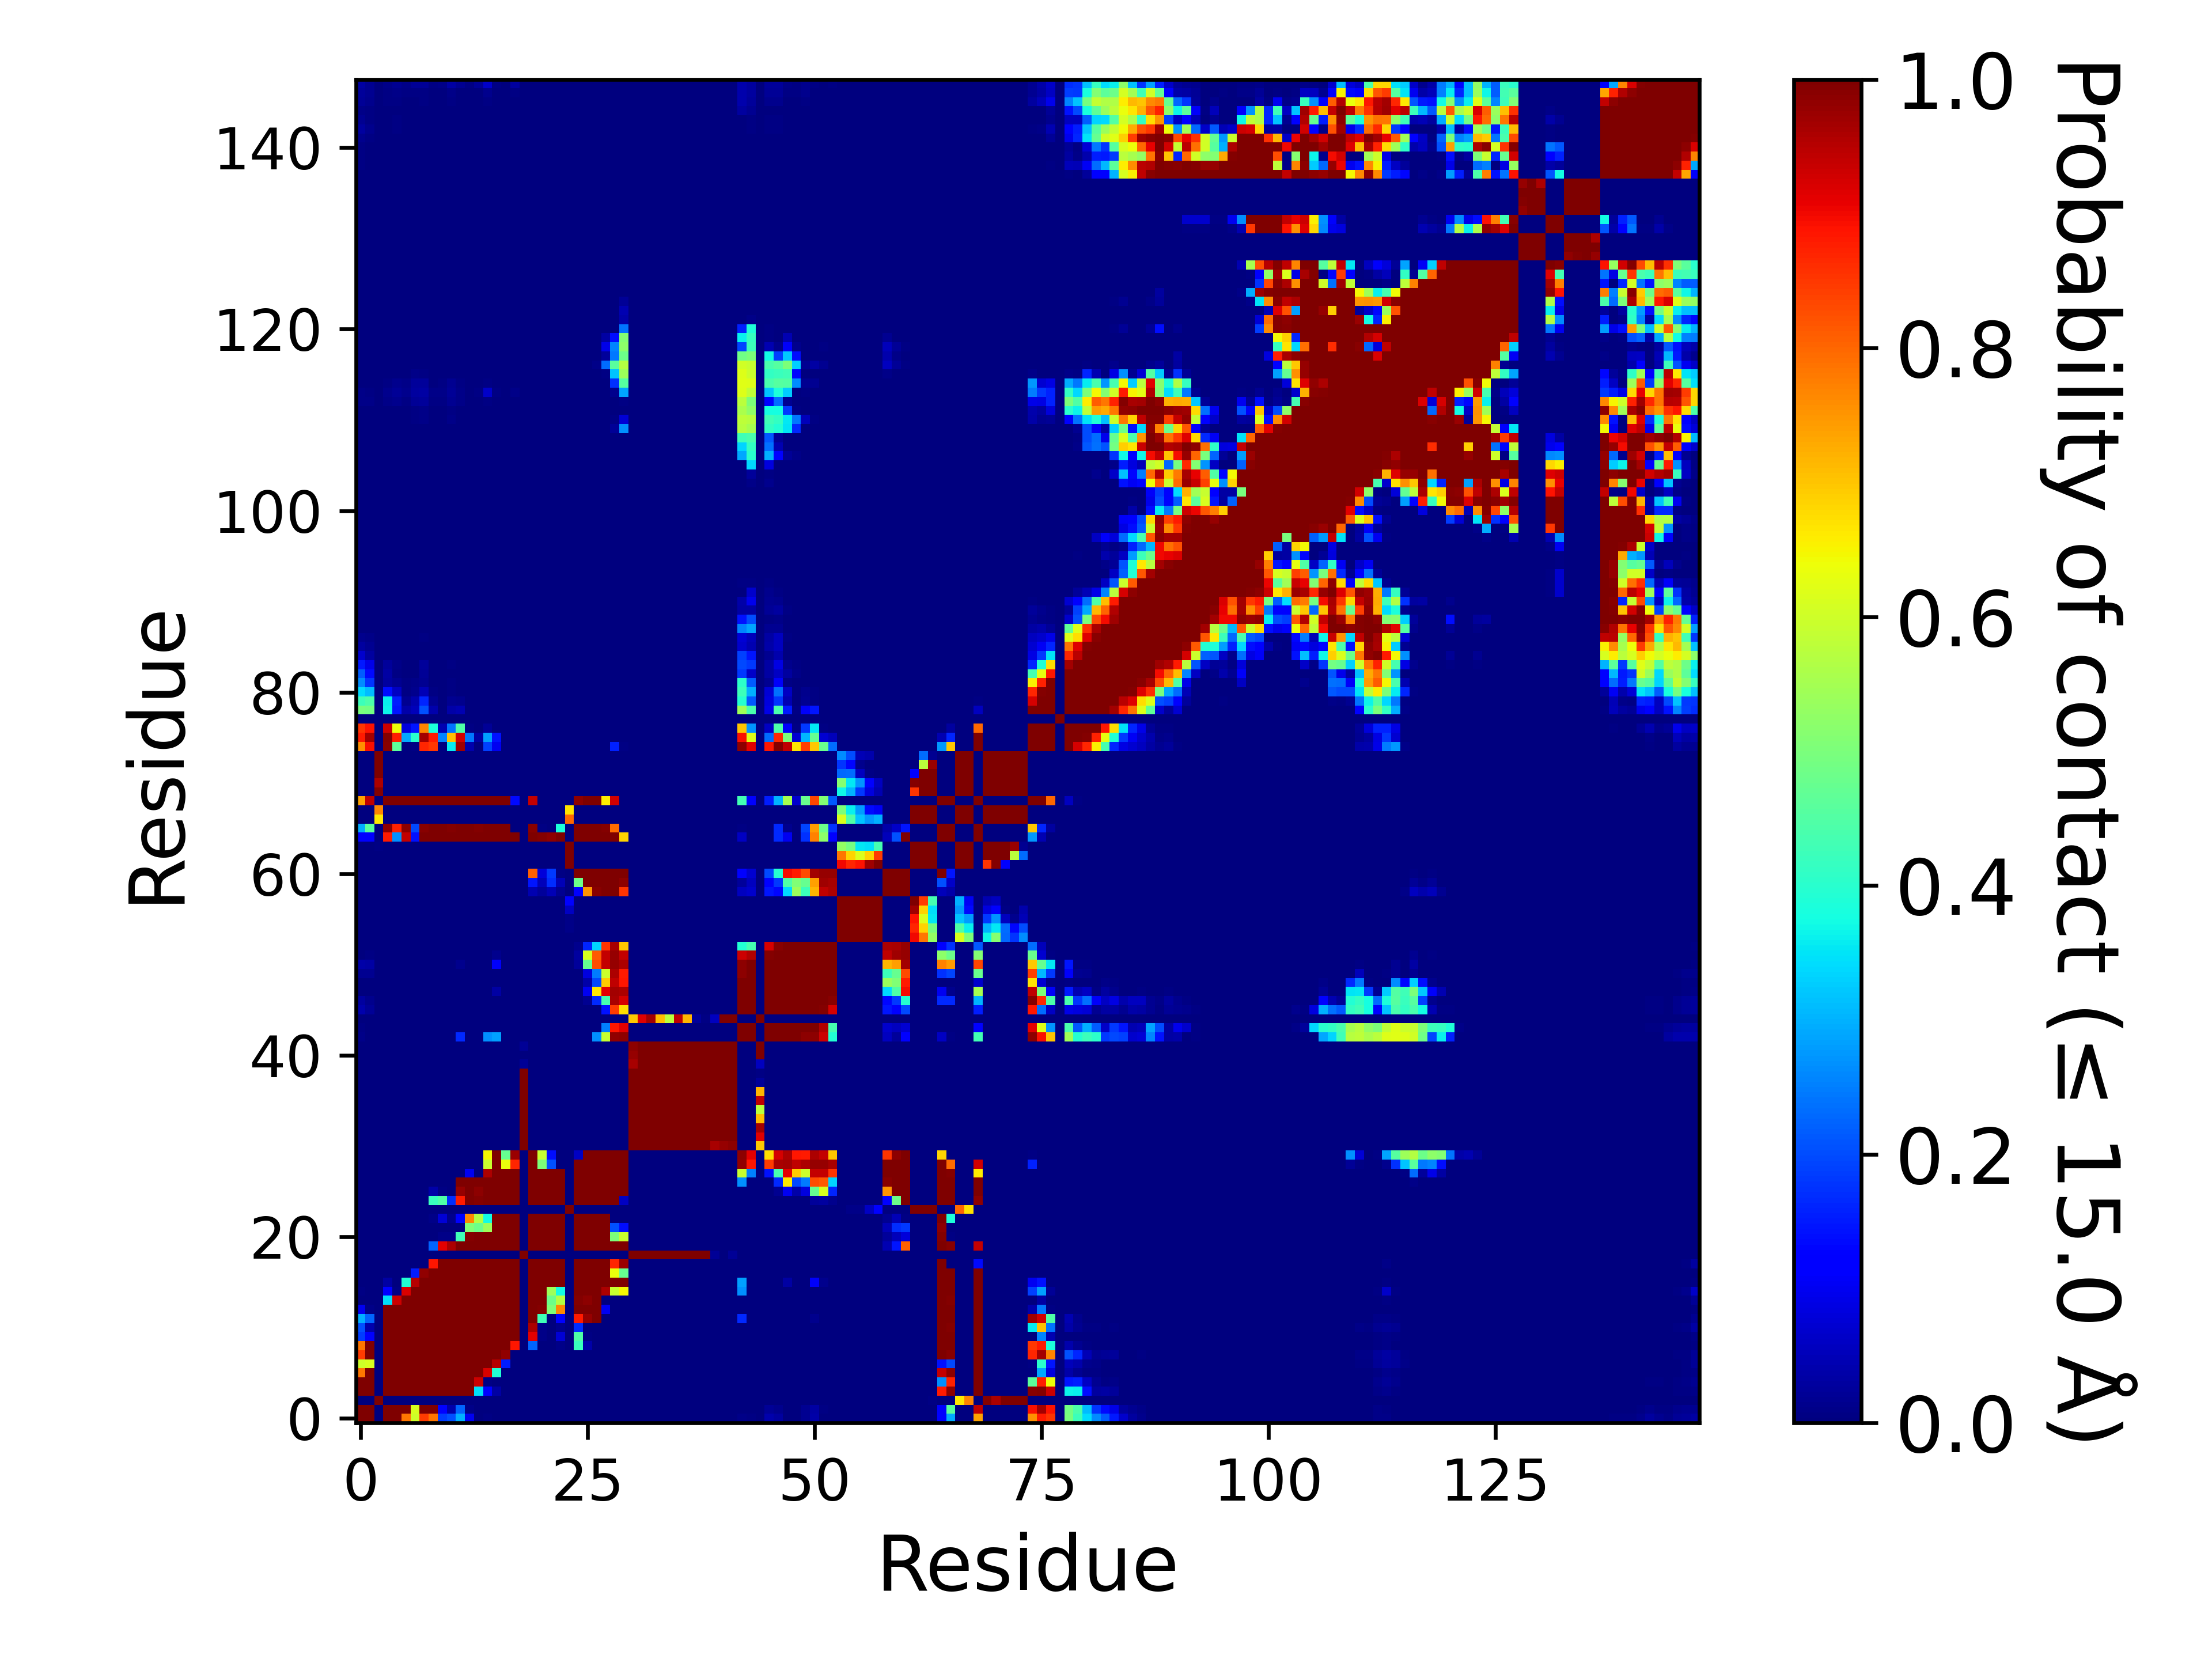

The table this chart was drawn from, first rows:
, 1, 2, 3, 4, 5, 6, 7, 8, 9, 10, 11, 12, 13, 14, 15, 16, 17, 18, 19, 20, 21, 22, 23
1, 1.0, 1.0, 0.0, 1.0, 1.0, 0.7822, 0.6, 0.8438, 0.7834, 0.1865, 0.2033, 0.2986, 0.09921, 0.00276, 0.00496, 0.00202, 9.99990000099999e-06, 0.0, 0.0, 0.0, 0.0, 0.0, 0.0
2, 1.0, 1.0, 0.0, 1.0, 1.0, 1.0, 0.6104, 0.9998, 0.9985, 0.1278, 0.04012, 0.2229, 0.00982, 0.0, 0.0, 0.0, 0.0, 0.0, 0.0, 0.0, 0.0, 0.0, 0.0
3, 0.0, 0.0, 1.0, 0.0, 0.0, 0.0, 0.0, 0.0, 0.0, 0.0, 0.0, 0.0, 0.0, 0.0, 0.0, 0.0, 0.0, 0.0, 0.0, 0.0, 0.0, 0.0, 0.0
4, 1.0, 1.0, 0.0, 1.0, 1.0, 1.0, 1.0, 1.0, 1.0, 1.0, 1.0, 1, 0.9992, 0.3466, 0.1135, 0.03129, 0.0, 0.0, 0.0, 0.0, 0.0, 0.0, 0.0
5, 1.0, 1.0, 0.0, 1.0, 1.0, 1.0, 1.0, 1.0, 1.0, 1.0, 1.0, 1.0, 1, 0.9313, 0.00734, 0.0, 0.0, 0.0, 0.0, 0.0, 0.0, 0.0, 0.0
6, 0.7822, 1.0, 0.0, 1.0, 1.0, 1.0, 1.0, 1.0, 1.0, 1.0, 1.0, 1.0, 1.0, 1, 0.9201, 0.391, 0.00143, 0.0, 0.0, 0.0, 0.0, 0.0, 0.0
7, 0.6, 0.6104, 0.0, 1.0, 1.0, 1.0, 1.0, 1.0, 1.0, 1.0, 1.0, 1.0, 1.0, 1.0, 0.9994, 0.9516, 0.1538, 0.0, 0.0, 0.0, 0.0, 0.0, 0.0
8, 0.8438, 0.9998, 0.0, 1.0, 1.0, 1.0, 1.0, 1.0, 1.0, 1.0, 1.0, 1.0, 1.0, 1.0, 1.0, 1.0, 0.9842, 0.00046, 0.0, 0.0, 0.0, 0.0, 0.0
9, 0.7834, 0.9985, 0.0, 1.0, 1.0, 1.0, 1.0, 1.0, 1.0, 1.0, 1.0, 1.0, 1.0, 1.0, 1.0, 1.0, 1.0, 0.8854, 0.0, 0.2229, 0.0, 0.0, 0.00943
10, 0.1865, 0.1278, 0.0, 1.0, 1.0, 1.0, 1.0, 1.0, 1.0, 1.0, 1.0, 1.0, 1.0, 1.0, 1.0, 1.0, 1.0, 0.9997, 0.0, 0.9137, 0.01053, 3.999960000399996e-05, 0.0769
11, 0.2033, 0.04012, 0.0, 1.0, 1.0, 1.0, 1.0, 1.0, 1.0, 1.0, 1.0, 1.0, 1.0, 1.0, 1.0, 1.0, 1.0, 1.0, 0.0, 0.9586, 0.00873, 0.0, 0.01247
12, 0.2986, 0.2229, 0.0, 1, 1.0, 1.0, 1.0, 1.0, 1.0, 1.0, 1.0, 1.0, 1.0, 1.0, 1.0, 1.0, 1.0, 1.0, 0.0, 0.9999, 0.4264, 1.999980000199998e-05, 0.1254
13, 0.09921, 0.00982, 0.0, 0.9992, 1, 1.0, 1.0, 1.0, 1.0, 1.0, 1.0, 1.0, 1.0, 1.0, 1.0, 1.0, 1.0, 1.0, 0.0, 1.0, 0.9955, 0.504, 0.7641
14, 0.00276, 0.0, 0.0, 0.3466, 0.9313, 1, 1.0, 1.0, 1.0, 1.0, 1.0, 1.0, 1.0, 1.0, 1.0, 1.0, 1.0, 1.0, 0.0, 1.0, 0.9992, 0.4833, 0.5698
15, 0.00496, 0.0, 0.0, 0.1135, 0.00734, 0.9201, 0.9994, 1.0, 1.0, 1.0, 1.0, 1.0, 1.0, 1.0, 1.0, 1.0, 1.0, 1.0, 0.0, 1.0, 0.9999, 0.5396, 0.3746
16, 0.00202, 0.0, 0.0, 0.03129, 0.0, 0.391, 0.9516, 1.0, 1.0, 1.0, 1.0, 1.0, 1.0, 1.0, 1.0, 1.0, 1.0, 1.0, 0.0, 1.0, 1.0, 1, 1
17, 9.99990000099999e-06, 0.0, 0.0, 0.0, 0.0, 0.00143, 0.1538, 0.9842, 1.0, 1.0, 1.0, 1.0, 1.0, 1.0, 1.0, 1.0, 1.0, 1.0, 0.0, 1.0, 1.0, 1.0, 1.0
18, 0.0, 0.0, 0.0, 0.0, 0.0, 0.0, 0.0, 0.00046, 0.8854, 0.9997, 1.0, 1.0, 1.0, 1.0, 1.0, 1.0, 1.0, 1.0, 0.0, 1.0, 1.0, 1.0, 1.0
19, 0.0, 0.0, 0.0, 0.0, 0.0, 0.0, 0.0, 0.0, 0.0, 0.0, 0.0, 0.0, 0.0, 0.0, 0.0, 0.0, 0.0, 0.0, 1.0, 0.0, 0.0, 0.0, 0.0
20, 0.0, 0.0, 0.0, 0.0, 0.0, 0.0, 0.0, 0.0, 0.2229, 0.9137, 0.9586, 0.9999, 1.0, 1.0, 1.0, 1.0, 1.0, 1.0, 0.0, 1.0, 1.0, 1.0, 1.0
21, 0.0, 0.0, 0.0, 0.0, 0.0, 0.0, 0.0, 0.0, 0.0, 0.01053, 0.00873, 0.4264, 0.9955, 0.9992, 0.9999, 1.0, 1.0, 1.0, 0.0, 1.0, 1.0, 1.0, 1.0
22, 0.0, 0.0, 0.0, 0.0, 0.0, 0.0, 0.0, 0.0, 0.0, 3.999960000399996e-05, 0.0, 1.999980000199998e-05, 0.504, 0.4833, 0.5396, 1, 1.0, 1.0, 0.0, 1.0, 1.0, 1.0, 1.0
23, 0.0, 0.0, 0.0, 0.0, 0.0, 0.0, 0.0, 0.0, 0.00943, 0.0769, 0.01247, 0.1254, 0.7641, 0.5698, 0.3746, 1, 1.0, 1.0, 0.0, 1.0, 1.0, 1.0, 1.0
24, 0.0, 0.0, 0.0, 0.0, 0.0, 0.0, 0.0, 0.0, 0.0, 0.0, 0.0, 0.0, 0.0, 0.0, 0.0, 0.0, 0.0, 0.0, 0.0, 0.0, 0.0, 0.0, 0.0
25, 0.00157, 1.999980000199998e-05, 0.0, 0.0, 0.0, 0.0004, 0.0, 3.999960000399996e-05, 0.4197, 0.4477, 0.1699, 0.8801, 1.0, 0.9936, 0.9972, 1.0, 1.0, 1.0, 0.0, 1.0, 1.0, 1.0, 1.0
26, 5.999940000599994e-05, 0.0, 0.0, 0.0, 0.0, 0.0, 0.0, 0.0, 0.03668, 0.00641, 4.999950000499995e-05, 0.9784, 1.0, 0.9848, 1, 1.0, 1.0, 1.0, 0.0, 1.0, 1.0, 1.0, 1.0
27, 0.0, 0.0, 0.0, 0.0, 0.0, 0.0, 0.0, 0.0, 0.0, 0.0, 4.999950000499995e-05, 0.9978, 1.0, 0.9967, 1.0, 1.0, 1.0, 1.0, 0.0, 1.0, 1.0, 1.0, 1.0
28, 0.0, 0.0, 0.0, 0.0, 0.0, 0.0, 0.0, 0.0, 0.0, 0.0, 0.0, 0.00112, 0.09815, 1.999980000199998e-05, 0.9587, 1.0, 0.9999, 0.9999, 0.0, 1.0, 1, 0.9994, 0.9984
29, 0.0, 0.0, 0.0, 0.0, 0.0, 0.0, 0.0, 0.0, 0.0, 0.0, 0.0, 0.00208, 0.00042, 0.0, 0.5926, 1.0, 0.635, 0.8685, 0.0, 0.9975, 0.5025, 0.2034, 8.99991000089999e-05
30, 0.0, 0.0, 0.0, 0.0, 0.0, 0.0, 0.0, 0.0, 0.0, 0.0, 0.0, 0.0, 0.0, 0.0, 0.6447, 0.9996, 0.4734, 0.9746, 0.0, 0.9991, 0.5921, 0.1387, 0.0
31, 0.0, 0.0, 0.0, 0.0, 0.0, 0.0, 0.0, 0.0, 0.0, 0.0, 0.0, 0.0, 0.0, 0.0, 0.0, 0.0, 0.0, 0.0, 1.0, 0.0, 0.0, 0.0, 0.0
32, 0.0, 0.0, 0.0, 0.0, 0.0, 0.0, 0.0, 0.0, 0.0, 0.0, 0.0, 0.0, 0.0, 0.0, 0.0, 0.0, 0.0, 0.0, 1.0, 0.0, 0.0, 0.0, 0.0
33, 0.0, 0.0, 0.0, 0.0, 0.0, 0.0, 0.0, 0.0, 0.0, 0.0, 0.0, 0.0, 0.0, 0.0, 0.0, 0.0, 0.0, 0.0, 1.0, 0.0, 0.0, 0.0, 0.0
34, 0.0, 0.0, 0.0, 0.0, 0.0, 0.0, 0.0, 0.0, 0.0, 0.0, 0.0, 0.0, 0.0, 0.0, 0.0, 0.0, 0.0, 0.0, 1.0, 0.0, 0.0, 0.0, 0.0
35, 0.0, 0.0, 0.0, 0.0, 0.0, 0.0, 0.0, 0.0, 0.0, 0.0, 0.0, 0.0, 0.0, 0.0, 0.0, 0.0, 0.0, 0.0, 1.0, 0.0, 0.0, 0.0, 0.0
36, 0.0, 0.0, 0.0, 0.0, 0.0, 0.0, 0.0, 0.0, 0.0, 0.0, 0.0, 0.0, 0.0, 0.0, 0.0, 0.0, 0.0, 0.0, 1.0, 0.0, 0.0, 0.0, 0.0
37, 0.0, 0.0, 0.0, 0.0, 0.0, 0.0, 0.0, 0.0, 0.0, 0.0, 0.0, 0.0, 0.0, 0.0, 0.0, 0.0, 0.0, 0.0, 0.9998, 0.0, 0.0, 0.0, 0.0
38, 0.0, 0.0, 0.0, 0.0, 0.0, 0.0, 0.0, 0.0, 0.0, 0.0, 0.0, 0.0, 0.0, 0.0, 0.0, 0.0, 0.0, 0.0, 1.0, 0.0, 0.0, 0.0, 0.0
39, 0.0, 0.0, 0.0, 0.0, 0.0, 0.0, 0.0, 0.0, 0.0, 0.0, 0.0, 0.0, 0.0, 0.0, 0.0, 0.0, 0.0, 0.0, 0.9986, 0.0, 0.0, 0.0, 0.0
40, 0.0, 0.0, 0.0, 0.0, 0.0, 0.0, 0.0, 0.0, 0.0, 0.0, 0.0, 0.0, 0.0, 0.0, 0.0, 0.0, 0.0, 0.0, 0.02302, 0.0, 0.0, 0.0, 0.0
41, 0.0, 0.0, 0.0, 0.0, 0.0, 0.0, 0.0, 0.0, 0.0, 0.0, 0.0, 0.0, 0.0, 0.0, 0.0, 0.0, 0.0, 0.0, 0.0005, 0.0, 0.0, 0.0, 0.0
42, 0.0, 0.0, 0.0, 0.0, 0.0, 0.0, 0.0, 0.0, 0.0, 0.0, 0.0, 0.0, 0.0, 0.0, 0.0, 0.0, 0.0, 0.0, 0.02003, 0.0, 0.0, 0.0, 0.0
43, 0.00973, 0.00308, 0.0, 1.999980000199998e-05, 0.0, 0.0, 0.0, 0.0, 0.0, 0.0, 0.0, 0.1664, 2.999970000299997e-05, 0.0, 0.2679, 0.2846, 0.0, 0.00272, 0.0, 0.0, 0.0, 0.0, 0.0
44, 0.00731, 0.00122, 0.0, 0.0, 0.0, 0.0, 0.0, 0.0, 0.0, 0.0, 0.0, 9.99990000099999e-06, 0.0, 0.0, 0.0, 9.99990000099999e-06, 0.0, 0.0, 0.0, 0.0, 0.0, 0.0, 0.0
45, 0.0, 0.0, 0.0, 0.0, 0.0, 0.0, 0.0, 0.0, 0.0, 0.0, 0.0, 0.0, 0.0, 0.0, 0.0, 0.0, 0.0, 0.0, 3.999960000399996e-05, 0.0, 0.0, 0.0, 0.0
46, 0.04273, 0.02259, 0.0, 0.0, 0.0, 0.0, 0.0, 0.0, 0.0, 0.0, 0.0, 0.0, 0.0, 0.0, 0.0, 0.0, 0.0, 0.0, 0.0, 0.0, 0.0, 0.0, 0.0
47, 0.02779, 0.01503, 0.0, 0.0, 0.0, 0.0, 0.0, 0.0, 0.0, 0.0, 0.0, 0.00031, 0.0, 0.0, 0.0, 0.00338, 0.0, 0.0, 0.0, 0.0, 0.0, 0.0, 0.0
48, 3.999960000399996e-05, 2.999970000299997e-05, 0.0, 0.0, 0.0, 0.0, 0.0, 0.0, 0.0, 0.0, 0.0, 0.00026, 0.0, 0.0, 9.99990000099999e-06, 0.03358, 0.0, 0.0, 0.0, 0.0, 0.0, 0.0, 0.0
49, 0.00041, 0.00056, 0.0, 0.0, 0.0, 0.0, 0.0, 0.0, 0.0, 0.0, 0.0, 0.0, 0.0, 0.0, 0.0, 0.0, 0.0, 0.0, 0.0, 0.0, 0.0, 0.0, 0.0
50, 0.01618, 0.01845, 0.0, 0.0, 0.0, 0.0, 0.0, 0.0, 0.0, 0.0, 0.0, 0.0, 0.0, 0.0, 0.0, 0.00026, 0.0, 0.0, 0.0, 0.0, 0.0, 0.0, 0.0
51, 0.03731, 0.03293, 0.0, 9.99990000099999e-06, 0.0, 0.0, 0.0, 0.0, 0.0, 0.0, 0.0, 0.01363, 0.0, 0.0, 0.00011, 0.1092, 0.0, 0.0, 0.0, 0.00084, 0.0, 0.0, 0.0
52, 0.00325, 0.00699, 0.0, 0.0, 0.0, 0.0, 0.0, 0.0, 0.0, 0.0, 0.0, 0.0, 0.0, 0.0, 0.0, 0.01384, 0.0, 0.0, 0.0, 0.00024, 0.0, 0.0, 0.0
53, 0.00295, 0.00327, 0.0, 0.0, 0.0, 0.0, 0.0, 0.0, 0.0, 0.0, 0.0, 0.0, 0.0, 0.0, 0.0, 0.0, 0.0, 0.0, 0.0, 0.0, 0.0, 0.0, 0.0
54, 0.0, 0.0, 1.999980000199998e-05, 0.0, 0.0, 0.0, 0.0, 0.0, 0.0, 0.0, 0.0, 0.0, 0.0, 0.0, 0.0, 0.0, 0.0, 0.0, 0.0, 0.0, 0.0, 0.0, 0.0
55, 0.0, 0.0, 9.99990000099999e-06, 0.0, 0.0, 0.0, 0.0, 0.0, 0.0, 0.0, 0.0, 0.0, 0.0, 0.0, 0.0, 0.0, 0.0, 0.0, 0.0, 0.0, 0.0, 0.0, 0.0
56, 0.0, 0.0, 0.0, 0.0, 0.0, 0.0, 0.0, 0.0, 0.0, 0.0, 0.0, 0.0, 0.0, 0.0, 0.0, 0.0, 0.0, 0.0, 0.0, 0.0, 0.0, 0.0, 0.0
57, 0.0, 0.0, 0.0, 0.0, 0.0, 0.0, 0.0, 0.0, 0.0, 0.0, 0.0, 0.0, 0.0, 0.0, 0.0, 0.0, 0.0, 0.0, 0.0, 0.0, 0.0, 0.0, 0.0
58, 0.0, 0.0, 0.0, 0.0, 0.0, 0.0, 0.0, 0.0, 0.0, 0.0, 0.0, 0.0, 0.0, 0.0, 0.0, 0.0, 0.0, 0.0, 0.0, 0.0, 0.0, 0.0, 0.0
59, 0.0, 0.0, 0.0, 0.0, 0.0, 0.0, 0.0, 0.0, 0.0, 0.0, 0.0, 0.0, 0.0, 0.0, 0.0, 0.00014, 0.0, 5.999940000599994e-05, 0.0, 0.04337, 0.02686, 0.04854, 0.01779
60, 0.0, 0.0, 0.0, 0.0, 0.0, 0.0, 0.0, 0.0, 0.0, 0.0, 0.0, 0.0, 0.0, 0.0, 0.0, 0.0, 0.0, 0.0, 0.0, 0.1463, 0.05227, 0.1708, 0.04901
... 88 more rows
